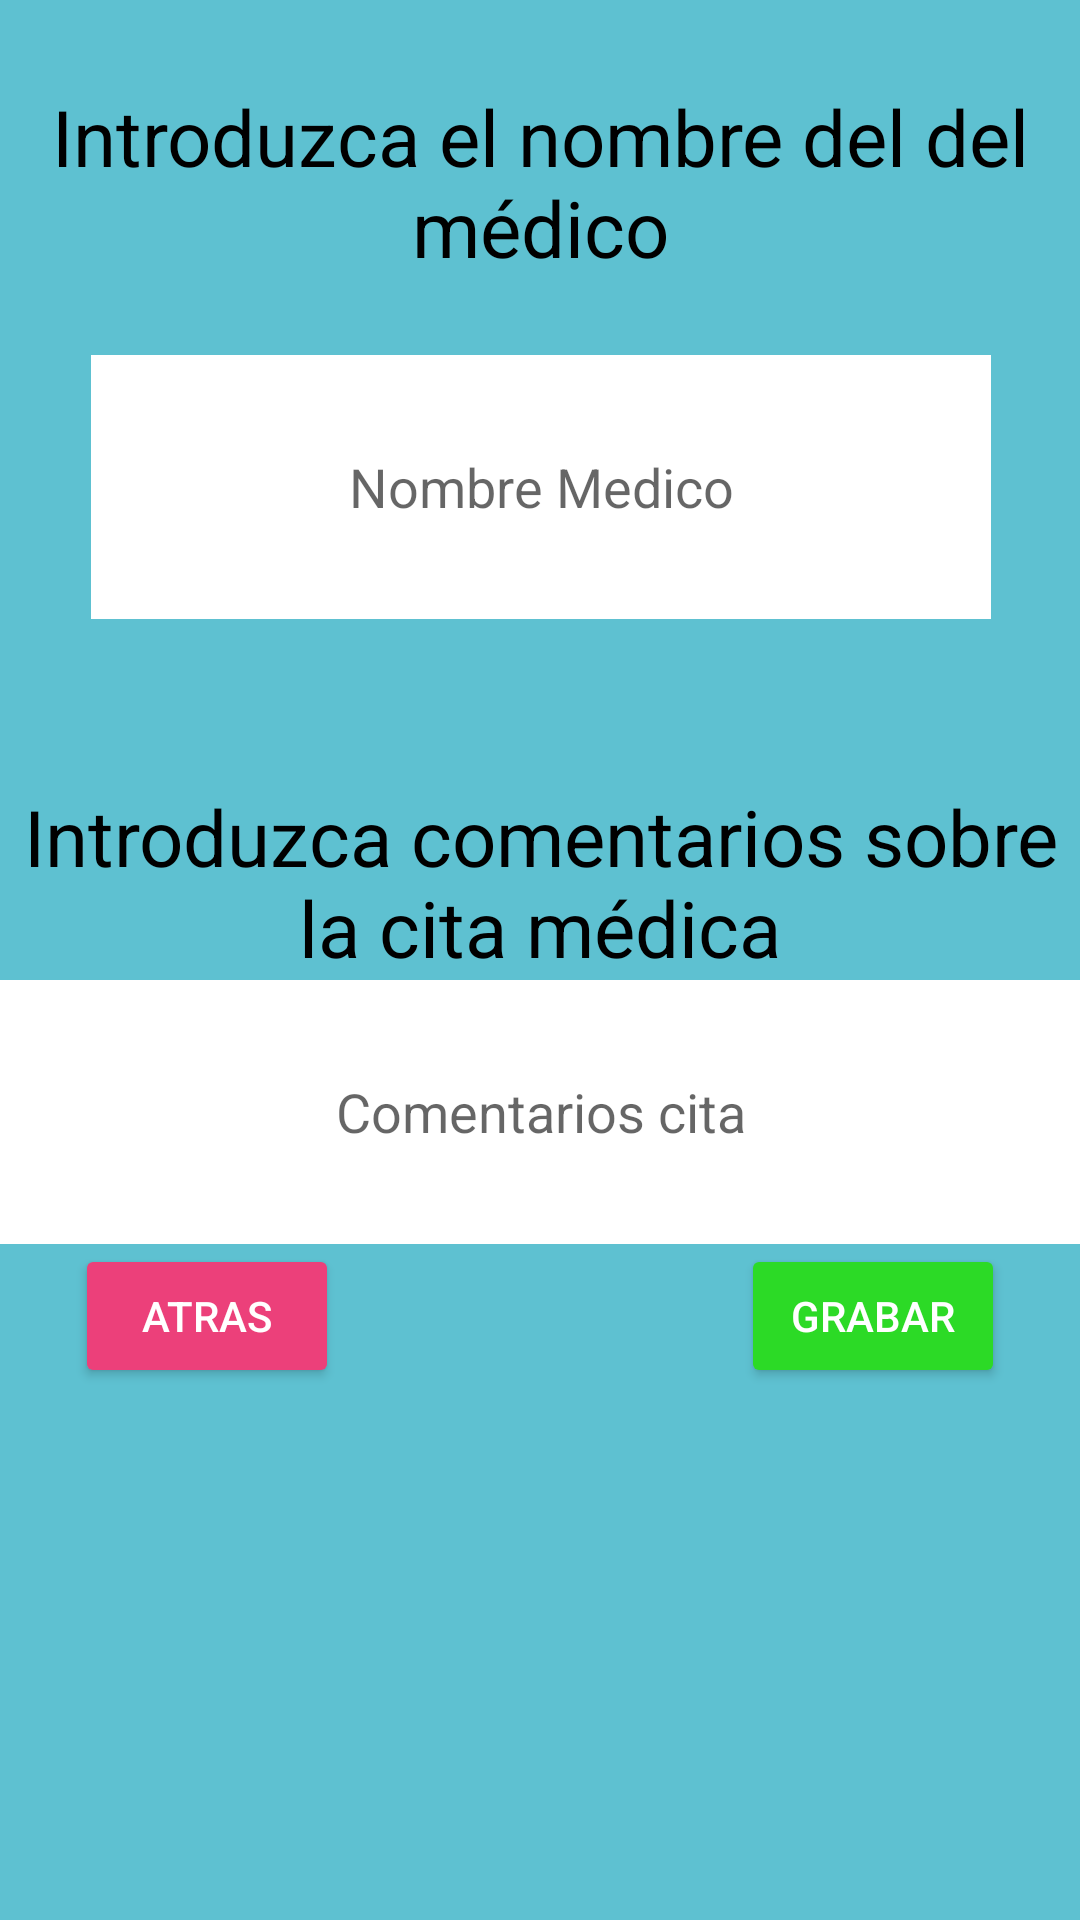

Produce the Android XML layout that renders to this screen, including the resource entries it uses.
<!-- AndroidManifest.xml: application theme Theme.AppCompat.Light -->
<!-- res/layout/fragment_citamedico_grabar_cita.xml -->
<?xml version="1.0" encoding="utf-8"?>
<androidx.constraintlayout.widget.ConstraintLayout xmlns:android="http://schemas.android.com/apk/res/android"
    xmlns:tools="http://schemas.android.com/tools"
    android:layout_width="match_parent"
    android:layout_height="match_parent"
    android:background="#5EC1D1"
    xmlns:app="http://schemas.android.com/apk/res-auto">

    <TextView
        android:id="@+id/titleMenu"
        android:layout_width="wrap_content"
        android:layout_height="wrap_content"
        android:layout_marginTop="28dp"
        android:gravity="center"
        android:text="Introduzca el nombre del del médico"
        android:textColor="@color/black"
        android:textSize="26sp"
        app:layout_constraintHorizontal_bias="0.0"
        app:layout_constraintLeft_toLeftOf="parent"
        app:layout_constraintRight_toRightOf="parent"
        app:layout_constraintTop_toTopOf="parent" />

    <RadioGroup
        android:id="@+id/RadioGroup"
        android:layout_width="400dp"
        android:layout_height="wrap_content"
        android:orientation="vertical"
        android:padding="25dp"
        app:layout_constraintTop_toBottomOf="@id/titleMenu"
        app:layout_constraintRight_toRightOf="parent"
        app:layout_constraintLeft_toLeftOf="parent"
        android:gravity="center">

        <EditText
            android:id="@+id/addName"
            android:hint="@string/nombre_medico"
            android:layout_width="300dp"
            android:layout_height="88dp"
            android:background="#FFFFFF"
            android:autofillHints="DD/MM/AA"
            app:layout_constraintTop_toBottomOf="@id/titleMenu"
            android:inputType="text"
            android:focusable="true"
            android:gravity="center" />

    </RadioGroup>

    <TextView
        android:id="@+id/titleMenuTwo"
        android:layout_width="wrap_content"
        android:layout_height="wrap_content"
        android:text="Introduzca comentarios sobre la cita médica"
        android:textSize="26sp"
        android:textColor="@color/black"
        app:layout_constraintTop_toBottomOf="@id/RadioGroup"
        app:layout_constraintRight_toRightOf="parent"
        app:layout_constraintLeft_toLeftOf="parent"
        android:layout_marginTop="30dp"
        android:gravity="center"/>

    <RadioGroup
        android:id="@+id/RadioGroupFormat"
        android:layout_width="400dp"
        android:layout_height="wrap_content"
        android:orientation="vertical"
        app:layout_constraintTop_toBottomOf="@id/titleMenuTwo"
        app:layout_constraintRight_toRightOf="parent"
        app:layout_constraintLeft_toLeftOf="parent"
        android:gravity="center">


        <EditText
            android:id="@+id/addComentario"
            android:hint="@string/comentarios_cita"
            android:layout_width="400dp"
            android:layout_height="88dp"
            android:background="#FFFFFF"
            android:autofillHints="DD/MM/AA"
            app:layout_constraintTop_toBottomOf="@id/titleMenu"
            android:inputType="text"
            android:focusable="true"
            android:gravity="center" />

    </RadioGroup>

    <Button
        android:id="@+id/ReturnButton"
        android:layout_width="wrap_content"
        android:layout_height="wrap_content"
        android:text="Atras"
        android:backgroundTint="#ec407a"
        tools:ignore="MissingConstraints"
        android:textColor="#ffff"
        app:layout_constraintTop_toBottomOf="@+id/RadioGroupFormat"
        app:layout_constraintLeft_toLeftOf="parent"
        android:layout_marginLeft="25dp"
        android:layout_marginBottom="25dp">
    </Button>

    <Button
        android:id="@+id/ContinueButton"
        android:layout_width="wrap_content"
        android:layout_height="wrap_content"
        android:text="Grabar"
        android:backgroundTint="#2CDA26"
        tools:ignore="MissingConstraints"
        android:textColor="#ffff"
        app:layout_constraintTop_toBottomOf="@+id/RadioGroupFormat"
        app:layout_constraintRight_toRightOf="parent"
        android:layout_marginRight="25dp"
        android:layout_marginBottom="25dp">
    </Button>



</androidx.constraintlayout.widget.ConstraintLayout>
<!-- resources referenced by this layout -->
<resources>
  <color name="black">#FF000000</color>
  <string name="comentarios_cita">Comentarios cita</string>
  <string name="nombre_medico">Nombre Medico</string>
</resources>
